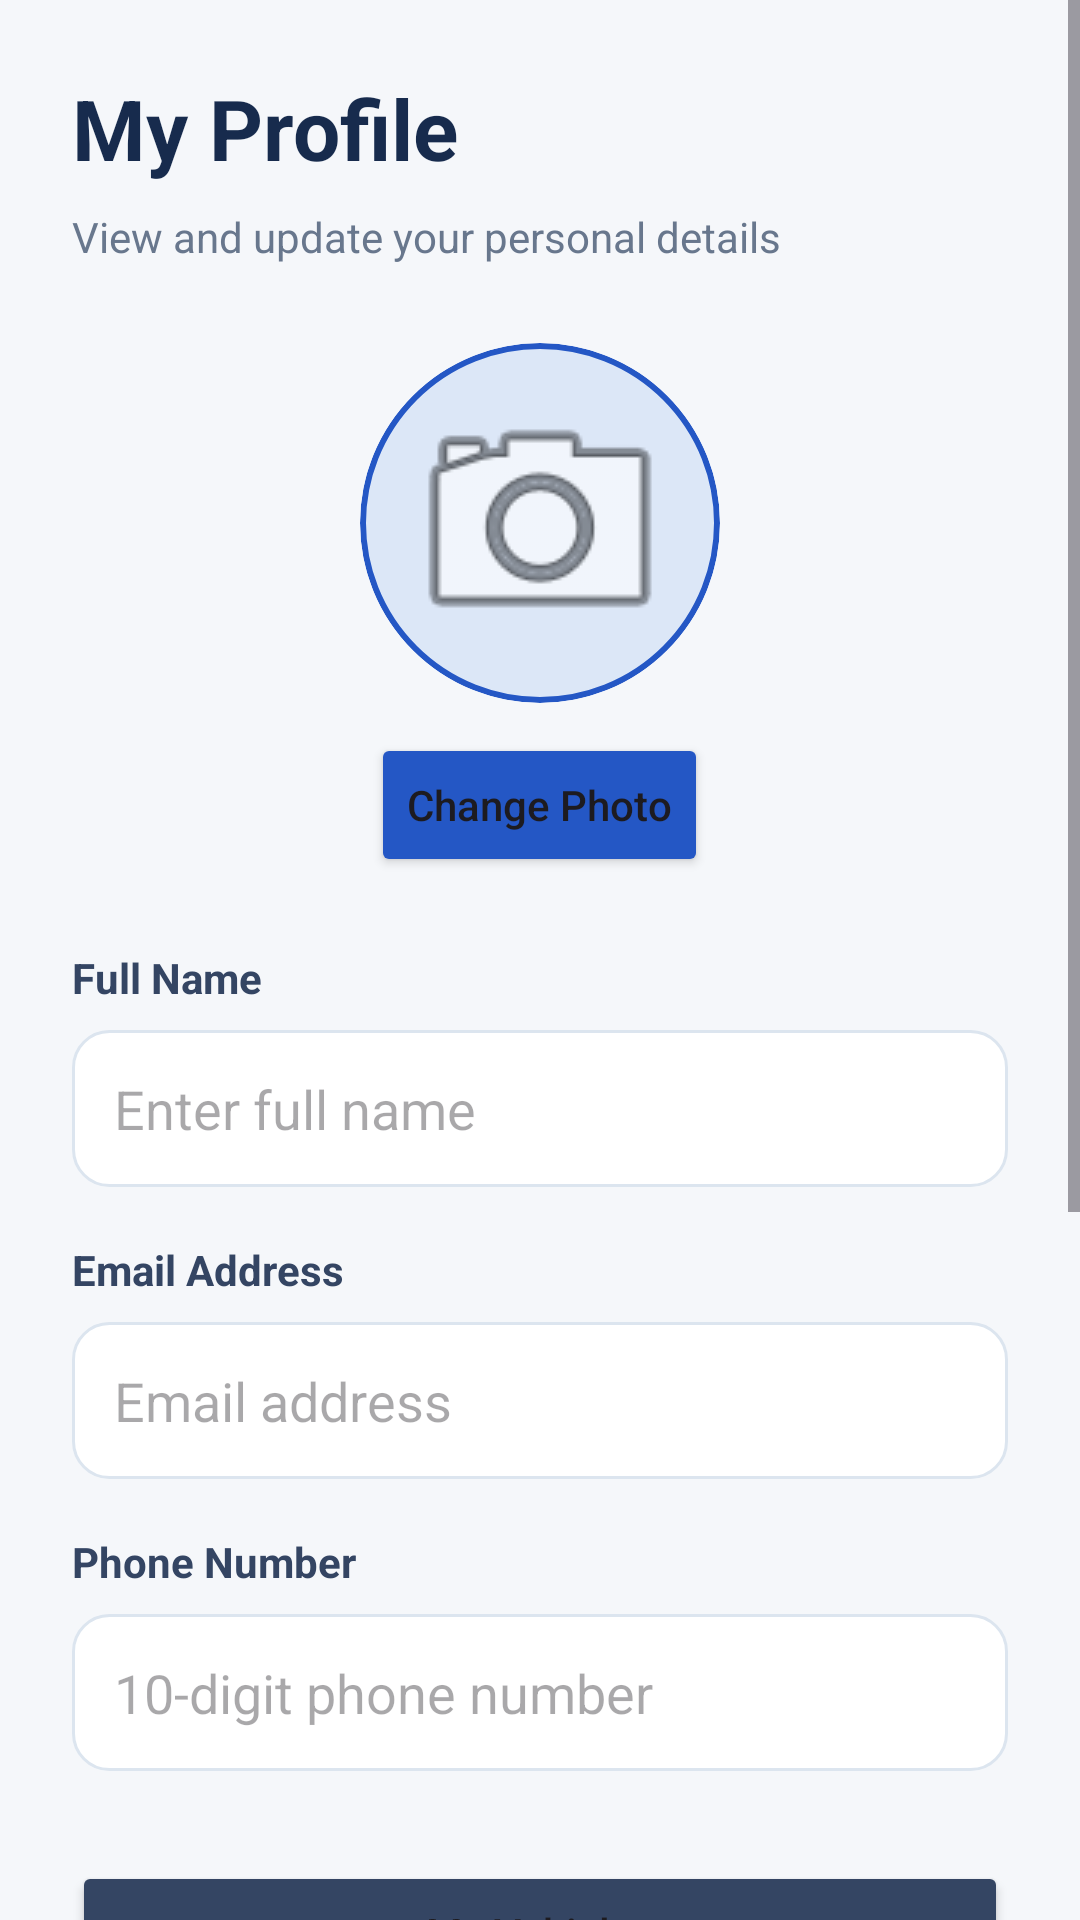

Write the Android layout XML for this screen, with the resource values it uses.
<!-- AndroidManifest.xml: application theme Theme.RoadsideAssistance -->
<!-- res/layout/activity_profile.xml -->
<?xml version="1.0" encoding="utf-8"?>
<ScrollView xmlns:android="http://schemas.android.com/apk/res/android"
    android:layout_width="match_parent"
    android:layout_height="match_parent"
    android:background="#F5F7FA"
    android:fillViewport="true">

    <LinearLayout
        android:layout_width="match_parent"
        android:layout_height="wrap_content"
        android:orientation="vertical"
        android:gravity="center_horizontal"
        android:padding="24dp">

        <TextView
            android:layout_width="match_parent"
            android:layout_height="wrap_content"
            android:text="My Profile"
            android:textColor="#172B4D"
            android:textSize="28sp"
            android:textStyle="bold"
            android:layout_marginBottom="8dp" />

        <TextView
            android:layout_width="match_parent"
            android:layout_height="wrap_content"
            android:text="View and update your personal details"
            android:textColor="#68778D"
            android:textSize="14sp"
            android:layout_marginBottom="18dp" />

        <ImageView
            android:id="@+id/ivProfilePhoto"
            android:layout_width="120dp"
            android:layout_height="120dp"
            android:layout_marginTop="8dp"
            android:layout_marginBottom="10dp"
            android:background="@drawable/profile_photo_bg"
            android:clipToOutline="true"
            android:contentDescription="Profile photo"
            android:padding="12dp"
            android:scaleType="centerCrop"
            android:src="@android:drawable/ic_menu_camera" />

        <Button
            android:id="@+id/btnChangePhoto"
            android:layout_width="wrap_content"
            android:layout_height="wrap_content"
            android:layout_marginBottom="24dp"
            android:text="Change Photo"
            android:textAllCaps="false"
            android:backgroundTint="#2457C5" />

        <TextView
            android:layout_width="match_parent"
            android:layout_height="wrap_content"
            android:text="Full Name"
            android:textColor="#344563"
            android:textStyle="bold" />

        <EditText
            android:id="@+id/etProfileName"
            android:layout_width="match_parent"
            android:layout_height="wrap_content"
            android:layout_marginTop="8dp"
            android:layout_marginBottom="18dp"
            android:hint="Enter full name"
            android:inputType="textPersonName"
            android:padding="14dp"
            android:background="@drawable/signup_input_bg" />

        <TextView
            android:layout_width="match_parent"
            android:layout_height="wrap_content"
            android:text="Email Address"
            android:textColor="#344563"
            android:textStyle="bold" />

        <EditText
            android:id="@+id/etProfileEmail"
            android:layout_width="match_parent"
            android:layout_height="wrap_content"
            android:layout_marginTop="8dp"
            android:layout_marginBottom="18dp"
            android:hint="Email address"
            android:inputType="textEmailAddress"
            android:padding="14dp"
            android:background="@drawable/signup_input_bg" />

        <TextView
            android:layout_width="match_parent"
            android:layout_height="wrap_content"
            android:text="Phone Number"
            android:textColor="#344563"
            android:textStyle="bold" />

        <EditText
            android:id="@+id/etProfilePhone"
            android:layout_width="match_parent"
            android:layout_height="wrap_content"
            android:layout_marginTop="8dp"
            android:layout_marginBottom="26dp"
            android:hint="10-digit phone number"
            android:inputType="phone"
            android:maxLength="10"
            android:padding="14dp"
            android:background="@drawable/signup_input_bg" />

        <Button
            android:id="@+id/btnMyVehicles"
            android:layout_width="match_parent"
            android:layout_height="wrap_content"
            android:layout_marginTop="4dp"
            android:layout_marginBottom="18dp"
            android:text="My Vehicles"
            android:textAllCaps="false"
            android:backgroundTint="#344563" />

        <TextView
            android:layout_width="match_parent"
            android:layout_height="wrap_content"
            android:text="Default Vehicle"
            android:textColor="#172B4D"
            android:textSize="18sp"
            android:textStyle="bold" />

        <Spinner
            android:id="@+id/spDefaultVehicle"
            android:layout_width="match_parent"
            android:layout_height="wrap_content"
            android:layout_marginTop="8dp"
            android:layout_marginBottom="4dp"
            android:background="@drawable/signup_input_bg"
            android:padding="10dp" />

        <TextView
            android:id="@+id/tvDefaultVehicleMessage"
            android:layout_width="match_parent"
            android:layout_height="wrap_content"
            android:textColor="#68778D"
            android:textSize="12sp"
            android:layout_marginBottom="20dp" />

        <TextView
            android:layout_width="match_parent"
            android:layout_height="wrap_content"
            android:text="Preferred Service Types"
            android:textColor="#172B4D"
            android:textSize="18sp"
            android:textStyle="bold" />

        <TextView
            android:layout_width="match_parent"
            android:layout_height="wrap_content"
            android:text="Select the services you usually need."
            android:textColor="#68778D"
            android:textSize="13sp"
            android:layout_marginTop="4dp" />

        <LinearLayout
            android:id="@+id/preferredServiceTypesContainer"
            android:layout_width="match_parent"
            android:layout_height="wrap_content"
            android:orientation="vertical"
            android:layout_marginTop="8dp"
            android:layout_marginBottom="20dp" />

        <Button
            android:id="@+id/btnSaveProfile"
            android:layout_width="match_parent"
            android:layout_height="wrap_content"
            android:text="Save Changes"
            android:textAllCaps="false"
            android:backgroundTint="#2457C5" />

        <Button
            android:id="@+id/btnBackHome"
            android:layout_width="match_parent"
            android:layout_height="wrap_content"
            android:layout_marginTop="10dp"
            android:text="Back to Home"
            android:textAllCaps="false" />

        <TextView
            android:id="@+id/tvProfileMessage"
            android:layout_width="match_parent"
            android:layout_height="wrap_content"
            android:layout_marginTop="12dp"
            android:gravity="center"
            android:textColor="#C62828"
            android:textSize="14sp" />
    </LinearLayout>
</ScrollView>
<!-- resources referenced by this layout -->
<resources>
  <!-- drawable profile_photo_bg (drawable) -->
  <?xml version="1.0" encoding="utf-8"?>
  <shape xmlns:android="http://schemas.android.com/apk/res/android"
      android:shape="oval">
      <solid android:color="#DCE7F7" />
      <stroke android:width="2dp" android:color="#2457C5" />
  </shape>
  <!-- drawable signup_input_bg (drawable) -->
  <?xml version="1.0" encoding="utf-8"?>
  <shape xmlns:android="http://schemas.android.com/apk/res/android"
      android:shape="rectangle">
  
      <solid android:color="#FFFFFF" />
  
      <corners android:radius="12dp" />
  
      <stroke
          android:width="1dp"
          android:color="#DCE5EF" />
  
  </shape>
  <style name="Theme.RoadsideAssistance" parent="Base.Theme.RoadsideAssistance" />
  <style name="Base.Theme.RoadsideAssistance" parent="Theme.Material3.DayNight.NoActionBar">
          
          
      </style>
</resources>
